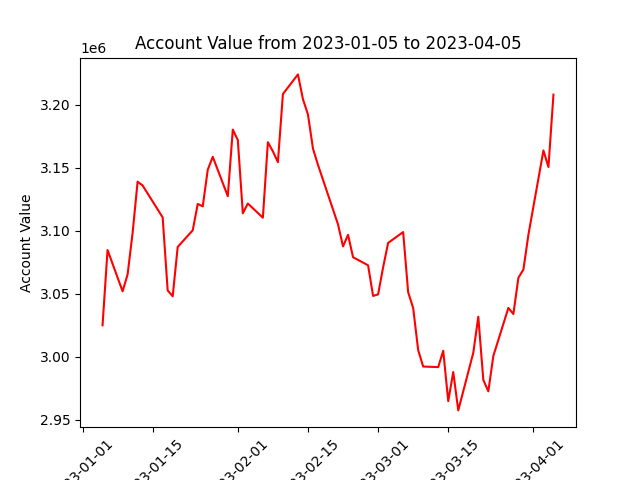

The table this chart was drawn from, first rows:
datadate, account_value
20230105, 3024938
20230106, 3084774
20230109, 3051958
20230110, 3065337
20230111, 3098329
20230112, 3139067
20230113, 3135992
20230117, 3110659
20230118, 3052653
20230119, 3047974
20230120, 3087187
20230123, 3100406
20230124, 3121357
20230125, 3119427
20230126, 3148556
20230127, 3158788
20230130, 3127524
20230131, 3180415
20230201, 3172068
20230202, 3113935
20230203, 3121696
20230206, 3110419
20230207, 3170408
20230208, 3163156
20230209, 3154517
20230210, 3208652
20230213, 3224259
20230214, 3204544
20230215, 3192425
20230216, 3165306
20230217, 3152375
20230221, 3105106
20230222, 3087575
20230223, 3096823
20230224, 3079035
20230227, 3072602
20230228, 3048277
20230301, 3049476
20230302, 3070955
20230303, 3090385
20230306, 3099030
20230307, 3051194
20230308, 3038647
20230309, 3005201
20230310, 2992161
20230313, 2991749
20230314, 3004725
20230315, 2964700
20230316, 2987801
20230317, 2957337
20230320, 3003141
20230321, 3031761
20230322, 2981568
20230323, 2972476
20230324, 3000584
20230327, 3038736
20230328, 3033898
20230329, 3062640
20230330, 3069219
20230331, 3096856
... 3 more rows
